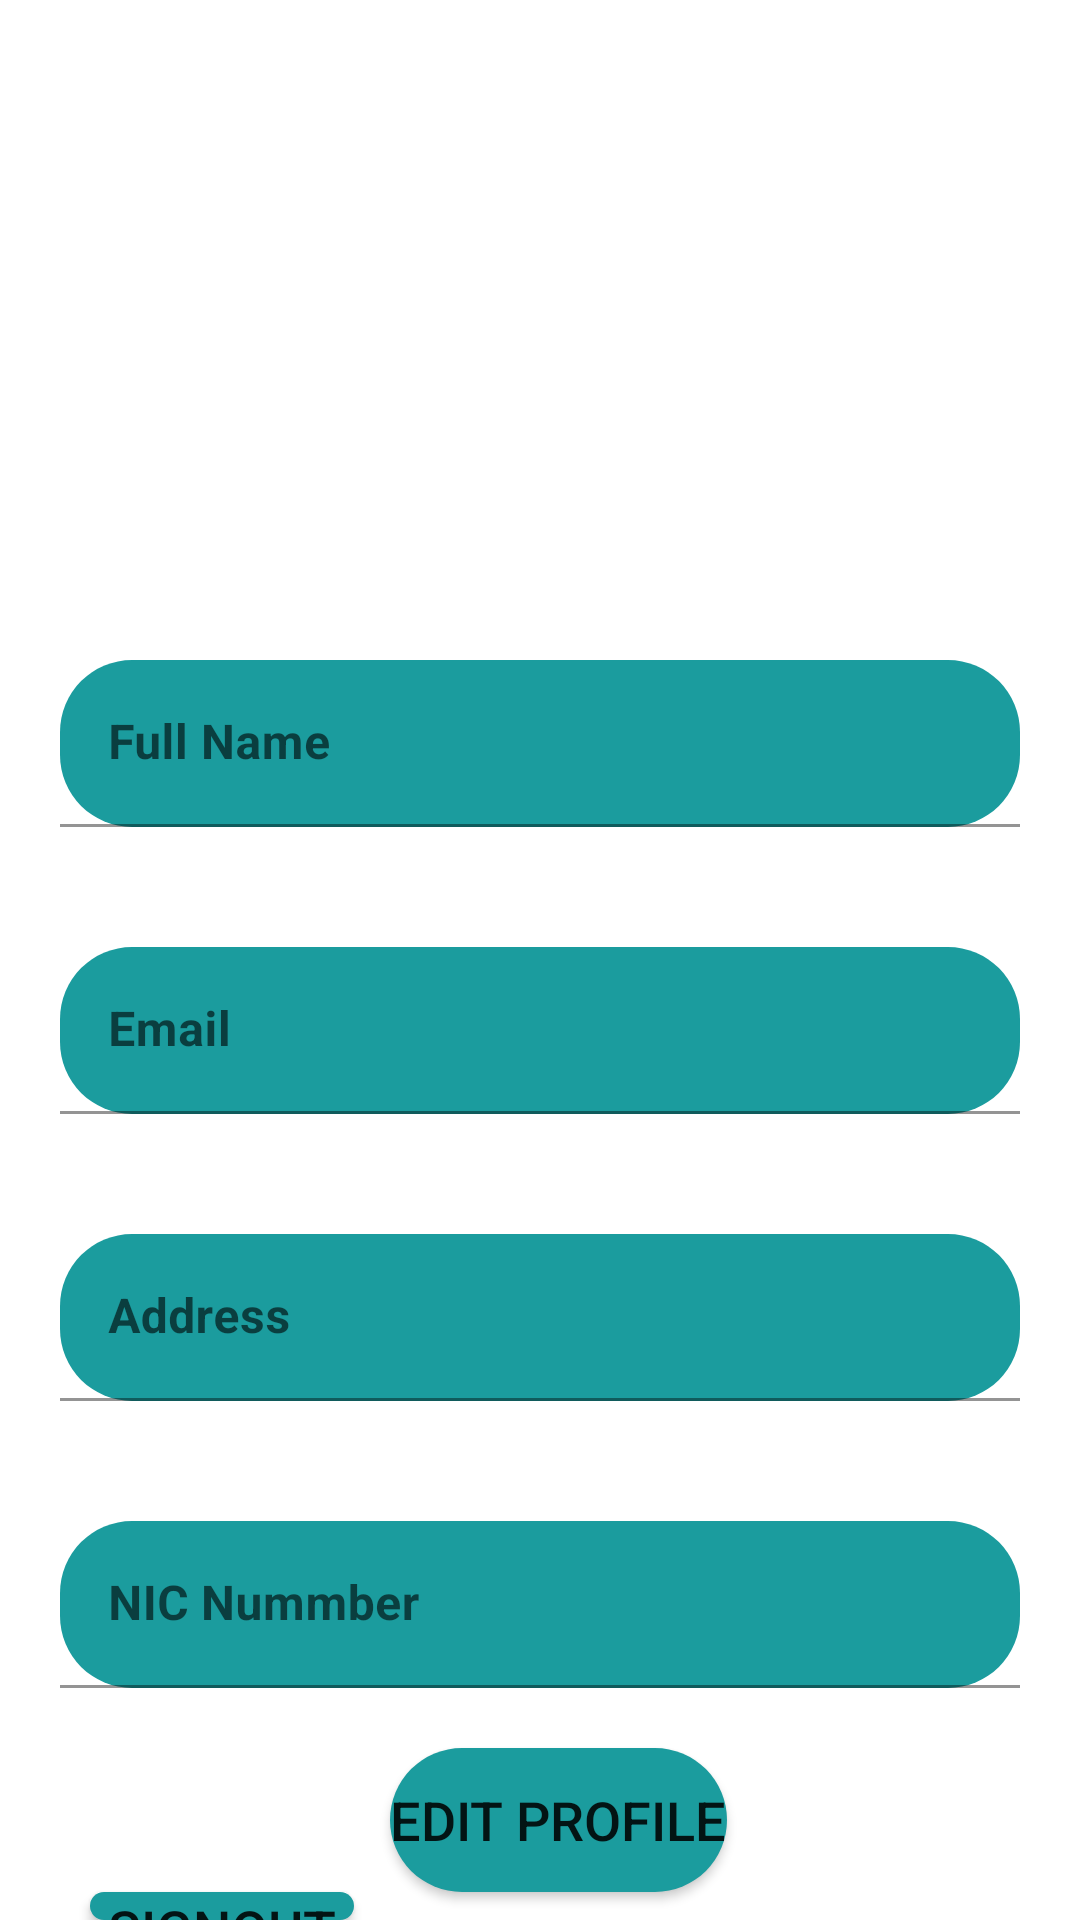

Reconstruct the res/layout file that produces this screen, plus the resources it refers to.
<!-- AndroidManifest.xml: application theme Theme.PharmacurePharmacyApplication -->
<!-- res/layout/fragment_cust_profile.xml -->
<?xml version="1.0" encoding="utf-8"?>
<LinearLayout xmlns:android="http://schemas.android.com/apk/res/android"
    xmlns:app="http://schemas.android.com/apk/res-auto"
    xmlns:tools="http://schemas.android.com/tools"
    android:layout_width="match_parent"
    android:layout_height="match_parent"
    tools:context=".CustProfileFragment"
    android:orientation="vertical"
    android:background="@drawable/splash">

    <RelativeLayout
        android:layout_width="match_parent"
        android:layout_height="200dp"
        android:padding="20dp"
        >

        <ImageView
            android:layout_width="wrap_content"
            app:srcCompat="@drawable/textsplash"
            android:id="@+id/pharmware"
            android:layout_height="130dp"
            android:layout_alignParentTop="true"
            android:layout_alignParentStart="true"
            android:layout_marginTop="17dp"
            android:layout_alignParentLeft="true" />


    </RelativeLayout>

    <LinearLayout
        android:layout_width="match_parent"
        android:layout_height="wrap_content"
        android:padding="20dp">

        <com.google.android.material.textfield.TextInputLayout
            android:layout_width="match_parent"
            android:layout_height="wrap_content"
            android:hint="Full Name">

            <com.google.android.material.textfield.TextInputEditText
                android:layout_width="match_parent"
                android:layout_height="wrap_content"
                android:id="@+id/pro_name"
                android:text=""
                android:textStyle="bold"
                android:textColor="@color/black"
                android:background="@drawable/rounded_corners"/>

        </com.google.android.material.textfield.TextInputLayout>


    </LinearLayout>
    <LinearLayout
        android:layout_width="match_parent"
        android:layout_height="wrap_content"
        android:padding="20dp">

        <com.google.android.material.textfield.TextInputLayout
            android:layout_width="match_parent"
            android:layout_height="wrap_content"
            android:hint="Email">

            <com.google.android.material.textfield.TextInputEditText
                android:layout_width="match_parent"
                android:layout_height="wrap_content"
                android:id="@+id/pro_email"
                android:textStyle="bold"
                android:textColor="@color/black"
                android:text=""
                android:background="@drawable/rounded_corners"/>

        </com.google.android.material.textfield.TextInputLayout>


    </LinearLayout>
    <LinearLayout
        android:layout_width="match_parent"
        android:layout_height="wrap_content"
        android:padding="20dp">

        <com.google.android.material.textfield.TextInputLayout
            android:layout_width="match_parent"
            android:layout_height="wrap_content"
            android:hint="Address">

            <com.google.android.material.textfield.TextInputEditText
                android:layout_width="match_parent"
                android:layout_height="wrap_content"
                android:id="@+id/pro_addr"
                android:textStyle="bold"
                android:textColor="@color/black"
                android:text=""
                android:background="@drawable/rounded_corners"/>

        </com.google.android.material.textfield.TextInputLayout>


    </LinearLayout>
    <LinearLayout
        android:layout_width="match_parent"
        android:layout_height="wrap_content"
        android:padding="20dp">

        <com.google.android.material.textfield.TextInputLayout
            android:layout_width="match_parent"
            android:layout_height="wrap_content"
            android:hint="NIC Nummber">

            <com.google.android.material.textfield.TextInputEditText
                android:layout_width="match_parent"
                android:layout_height="wrap_content"
                android:inputType="textMultiLine"
                android:id="@+id/pro_nicnumber"
                android:textStyle="bold"
                android:textColor="@color/black"
                android:text=""
                android:background="@drawable/rounded_corners"/>

        </com.google.android.material.textfield.TextInputLayout>


    </LinearLayout>

    <Button
        android:layout_width="wrap_content"
        android:layout_height="wrap_content"
        android:layout_marginLeft="130dp"
        android:text="EDIT PROFILE"
        android:textSize="18dp"
        android:background="@drawable/rounded_corners"/>

    <Button
        android:layout_width="wrap_content"
        android:layout_height="wrap_content"
        android:layout_marginLeft="30dp"
        android:text="SIGNOUT"
        android:textSize="18dp"
        android:background="@drawable/rounded_corners"/>




</LinearLayout>
<!-- resources referenced by this layout -->
<resources>
  <!-- drawable rounded_corners (drawable) -->
  <?xml version="1.0" encoding="utf-8"?>
  <shape xmlns:android="http://schemas.android.com/apk/res/android">
  
      <solid android:color="#1b9c9e"/>
      <corners  android:radius="24dp"/>
  </shape>
  <style name="Theme.PharmacurePharmacyApplication" parent="Theme.MaterialComponents.DayNight.DarkActionBar">
          
          <item name="colorPrimary">@color/purple_500</item>
          <item name="colorPrimaryVariant">@color/purple_700</item>
          <item name="colorOnPrimary">@color/white</item>
          
          <item name="colorSecondary">@color/teal_200</item>
          <item name="colorSecondaryVariant">@color/teal_700</item>
          <item name="colorOnSecondary">@color/black</item>
          
          <item name="android:statusBarColor" tools:targetApi="l">?attr/colorPrimaryVariant</item>
          
      </style>
  <!-- not gathered from this repository: default colours our renderer supplied (Android Studio template values) -->
  <color name="purple_500">#FF6200EE</color>
  <color name="purple_700">#FF3700B3</color>
  <color name="teal_200">#FF03DAC5</color>
  <color name="teal_700">#FF018786</color>
  <color name="black">#FF000000</color>
  <color name="white">#FFFFFFFF</color>
</resources>
